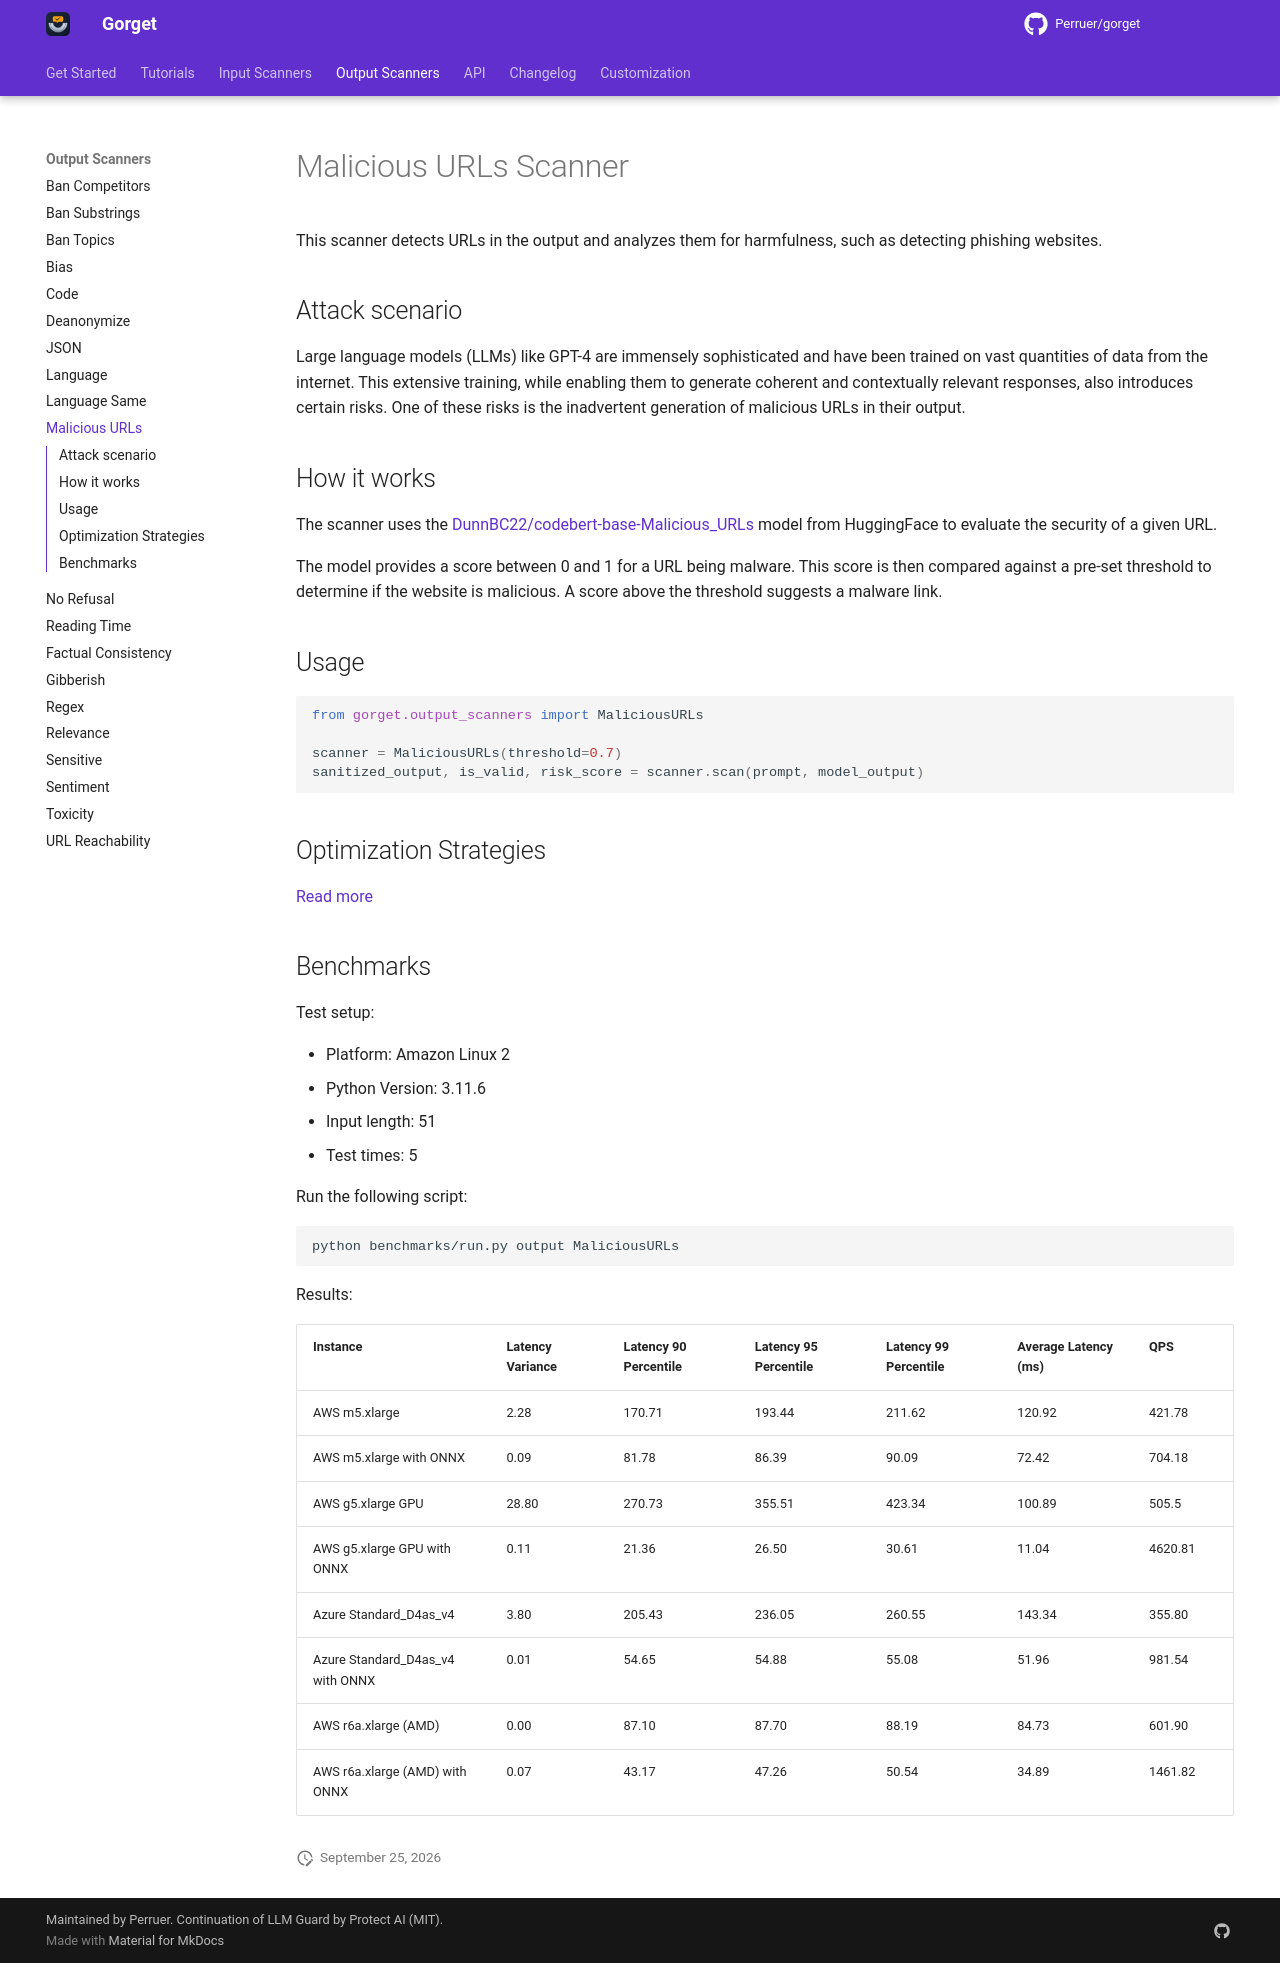

repository: Perruer/gorget · page: output_scanners/malicious_urls/index.html · generator: mkdocs

# Malicious URLs Scanner

This scanner detects URLs in the output and analyzes them for harmfulness, such as detecting phishing websites.

## Attack scenario

Large language models (LLMs) like GPT-4 are immensely sophisticated and have been trained on vast quantities of data
from the internet. This extensive training, while enabling them to generate coherent and contextually relevant
responses, also introduces certain risks. One of these risks is the inadvertent generation of malicious URLs in their
output.

## How it works

The scanner uses
the [DunnBC22/codebert-base-Malicious_URLs](https://huggingface.co/DunnBC22/codebert-base-Malicious_URLs) model from
HuggingFace to evaluate the security of a given URL.

The model provides a score between 0 and 1 for a URL being malware. This score is then compared against a pre-set
threshold to determine if the website is malicious. A score above the threshold suggests a malware link.

## Usage

```python
from gorget.output_scanners import MaliciousURLs

scanner = MaliciousURLs(threshold=0.7)
sanitized_output, is_valid, risk_score = scanner.scan(prompt, model_output)
```

## Optimization Strategies

[Read more](../tutorials/optimization.md)

## Benchmarks

Test setup:

- Platform: Amazon Linux 2
- Python Version: 3.11.6
- Input length: 51
- Test times: 5

Run the following script:

```sh
python benchmarks/run.py output MaliciousURLs
```

Results:

| Instance                         | Latency Variance | Latency 90 Percentile | Latency 95 Percentile | Latency 99 Percentile | Average Latency (ms) | QPS     |
|----------------------------------|------------------|-----------------------|-----------------------|-----------------------|----------------------|---------|
| AWS m5.xlarge                    | 2.28             | 170.71                | 193.44                | 211.62                | 120.92               | 421.78  |
| AWS m5.xlarge with ONNX          | 0.09             | 81.78                 | 86.39                 | 90.09                 | 72.42                | 704.18  |
| AWS g5.xlarge GPU                | 28.80            | 270.73                | 355.51                | 423.34                | 100.89               | 505.5   |
| AWS g5.xlarge GPU with ONNX      | 0.11             | 21.36                 | 26.50                 | 30.61                 | 11.04                | 4620.81 |
| Azure Standard_D4as_v4           | 3.80             | 205.43                | 236.05                | 260.55                | 143.34               | 355.80  |
| Azure Standard_D4as_v4 with ONNX | 0.01             | 54.65                 | 54.88                 | 55.08                 | 51.96                | 981.54  |
| AWS r6a.xlarge (AMD)             | 0.00             | 87.10                 | 87.70                 | 88.19                 | 84.73                | 601.90  |
| AWS r6a.xlarge (AMD) with ONNX   | 0.07             | 43.17                 | 47.26                 | 50.54                 | 34.89                | 1461.82 |
